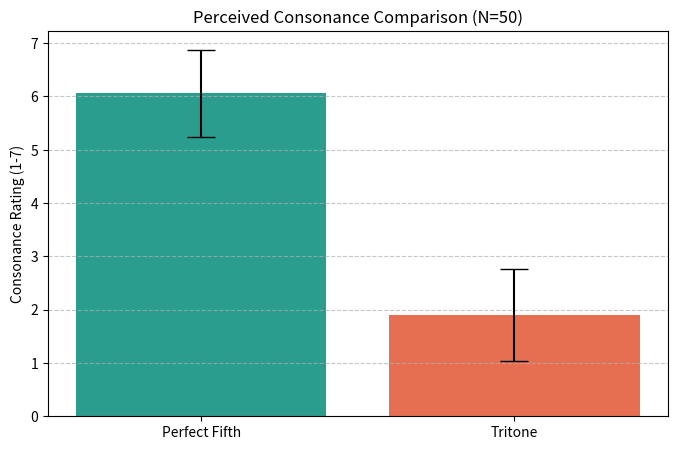

Python code for this plot:
import pandas as pd
import numpy as np
import matplotlib.pyplot as plt
from scipy import stats

# Load or create mock response frame
mock_data = {
    'subject_id': [f'sub-{i:03d}' for i in range(1, 51)] * 2,
    'stimulus_id': ['perfect_fifth'] * 50 + ['tritone'] * 50,
    'response_value': list(np.random.randint(5, 8, size=50)) + list(np.random.randint(1, 4, size=50)),
    'rt_ms': list(np.random.normal(1200, 200, 50)) + list(np.random.normal(1500, 300, 50))
}
df = pd.DataFrame(mock_data)
df.head()

fifth_ratings = df[df['stimulus_id'] == 'perfect_fifth']['response_value']
tritone_ratings = df[df['stimulus_id'] == 'tritone']['response_value']

print(f"Mean Perfect Fifth Rating: {fifth_ratings.mean():.2f} / 7.0")
print(f"Mean Tritone Rating: {tritone_ratings.mean():.2f} / 7.0")

# Perform paired T-test
t_stat, p_val = stats.ttest_rel(fifth_ratings, tritone_ratings)
print(f"T-statistic: {t_stat:.3f}, p-value: {p_val:.3e}")

plt.figure(figsize=(8, 5))
plt.bar(['Perfect Fifth', 'Tritone'], [fifth_ratings.mean(), tritone_ratings.mean()], yerr=[fifth_ratings.std(), tritone_ratings.std()], capsize=10, color=['#2a9d8f', '#e76f51'])
plt.ylabel('Consonance Rating (1-7)')
plt.title('Perceived Consonance Comparison (N=50)')
plt.grid(axis='y', linestyle='--', alpha=0.7)
plt.show()
